Run: headless pygame with SDL's dummy video driver; simulated clock (each Clock.tick advances the game by its frame time, no real sleeping); random seed 0; keys injected as events and as key.get_pressed() state; no mouse input.
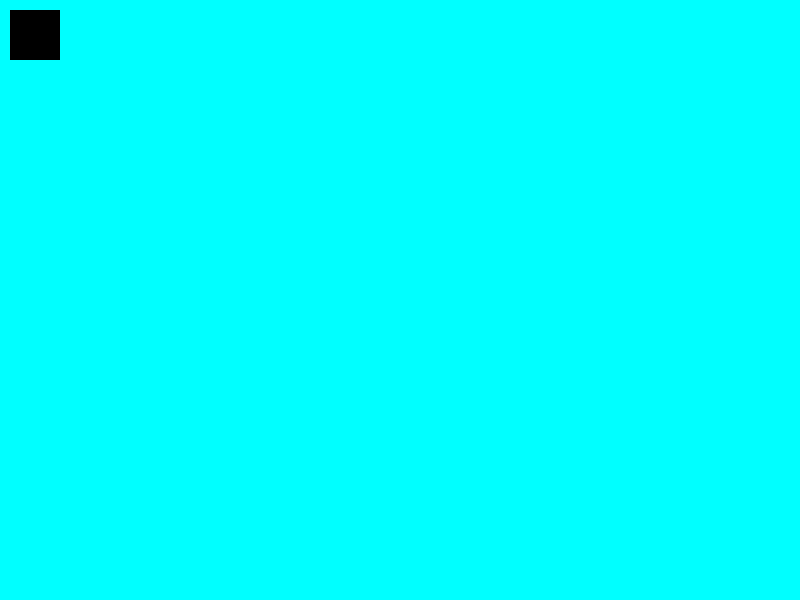
Frame 1 of 4 · flips 1–60 · no input
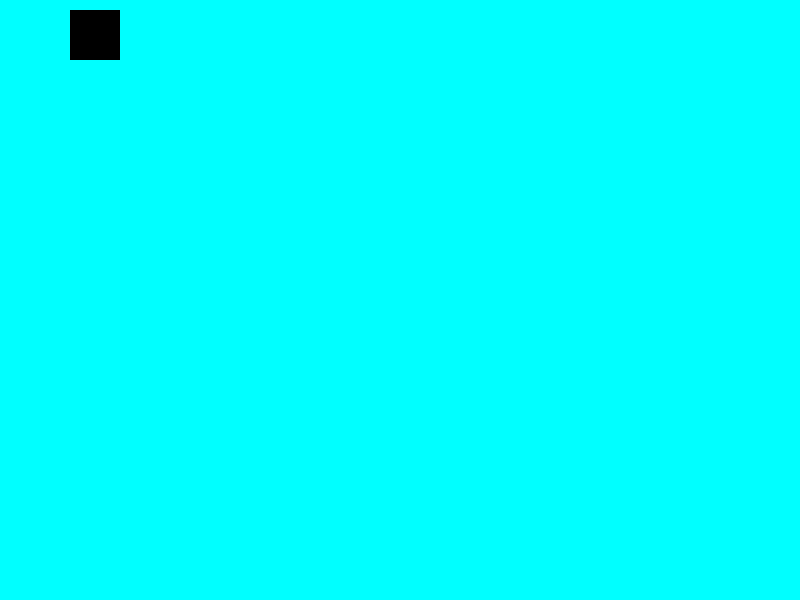
Frame 2 of 4 · flips 61–180 · tapped SPACE, RETURN · held RIGHT (→), D
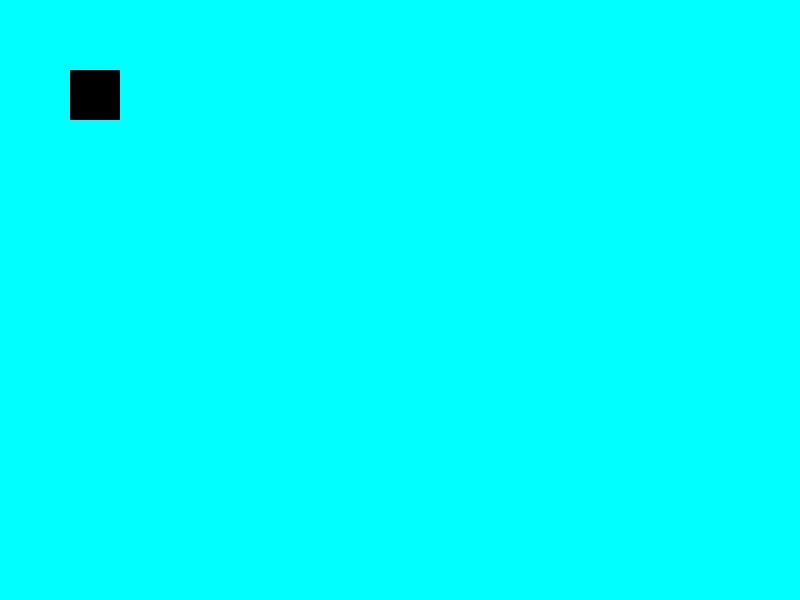
Frame 3 of 4 · flips 181–300 · held DOWN (↓), S
Frame 4 of 4 · flips 301–420 · held LEFT (←), A, UP (↑), W · screen same as frame 1, image omitted

The pygame program that drew these frames:

# This is a sample Python script.

# Press Shift+F10 to execute it or replace it with your code.
# Press Double Shift to search everywhere for classes, files, tool windows, actions, and settings.
import pygame
def print_hi(name):
    # Use a breakpoint in the code line below to debug your script.
    print(f'Hi, {name}')  # Press Ctrl+F8 to toggle the breakpoint.



# Press the green button in the gutter to run the script.
if __name__ == '__main__':
    print_hi('Omkar')
    pygame.init()

    width = 800
    height = 600

    screen = pygame.display.set_mode((width, height))
    pygame.display.set_caption('Omkars game')
    #player=pygame.draw.circle(screen,'blue')
    player= pygame.Rect(10,10,50,50)

    def draw():
        screen.fill('cyan')
        pygame.draw.rect(screen,'black',player)
    pygame.display.set_caption("My Pygame Window")

    running = True
    while running:
        for event in pygame.event.get():
            if event.type == pygame.QUIT:
                running = False
                pygame.quit()

            # if event.type == pygame.KEYDOWN:
            #     if event.key == pygame.K_UP:
            #         player.y = max(player.y - 5,0)
            #
            #     if event.key == pygame.K_DOWN:
            #         player.y = min(player.y + 5,height)
            #     if event.key == pygame.K_RIGHT:
            #         player.x = min(player.x + 5,height)
            #
            #     if event.key == pygame.K_LEFT:
            #         player.x = max(player.x - 5,0)

        key = pygame.key.get_pressed()
        if key[pygame.K_UP]:
            player.y = max(player.y - 1, 0)
        if key[pygame.K_DOWN]:
            player.y = min(player.y + 1,height)
        if key[pygame.K_RIGHT]:
            player.x = min(player.x + 1,height)
        if key[pygame.K_LEFT]:
            player.x = max(player.x - 1,0)





        draw()
        pygame.display.update()
        pygame.display.flip()





# See PyCharm help at https://www.jetbrains.com/help/pycharm/
